Image classification data set "processed" (ioanatudorache/proiect-retele-neuronale2 on GitHub). Class labels (4): Andromeda, Pegasus, Ursa Major, Ursa Minor.

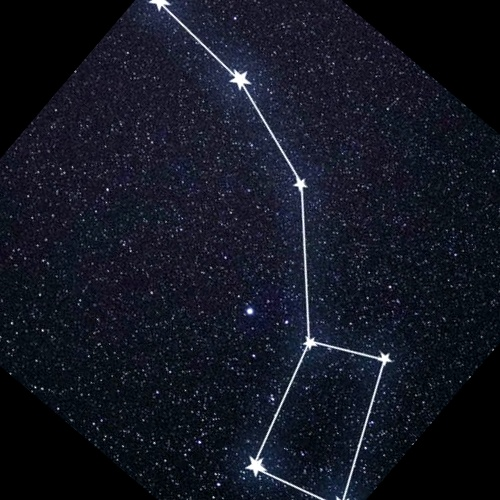
Label: Ursa Minor

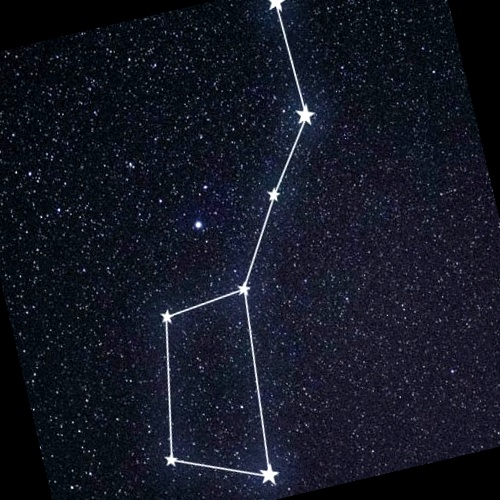
Label: Ursa Major

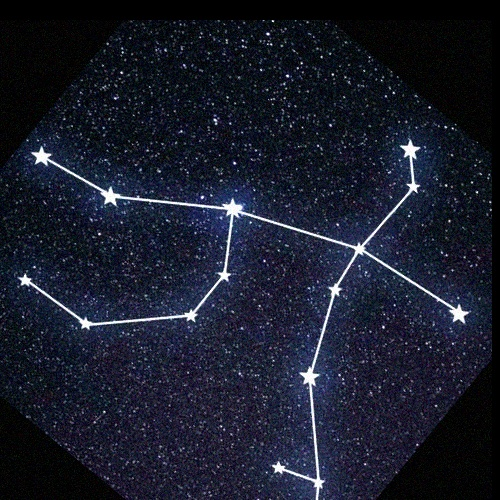
Label: Andromeda

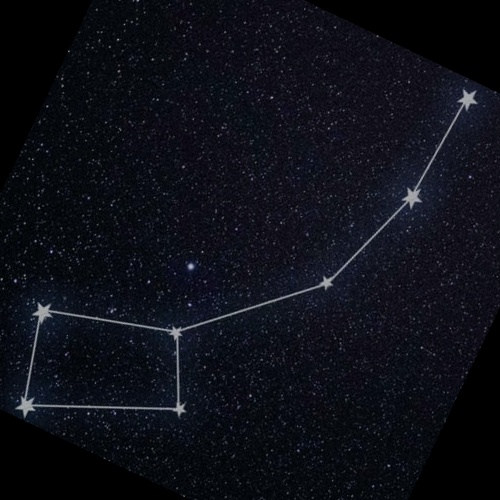
Label: Ursa Minor

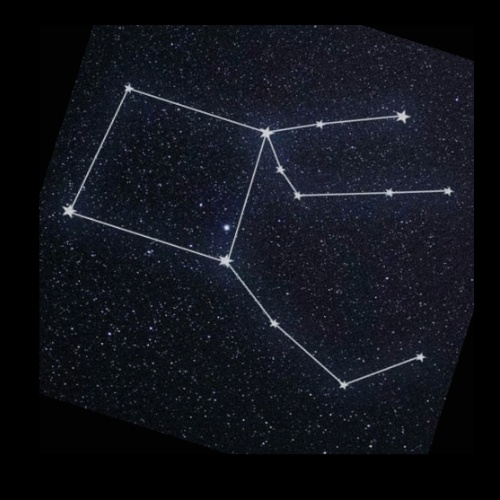
Label: Pegasus

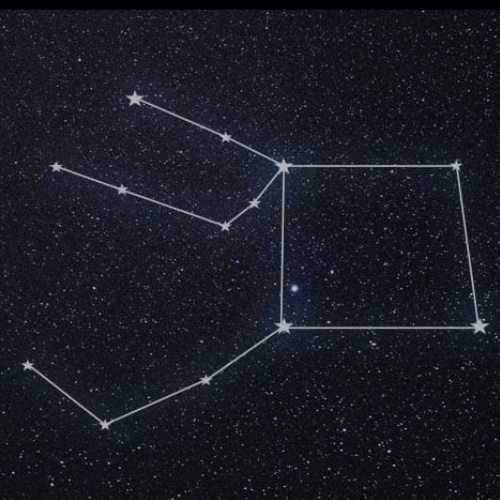
Label: Pegasus
